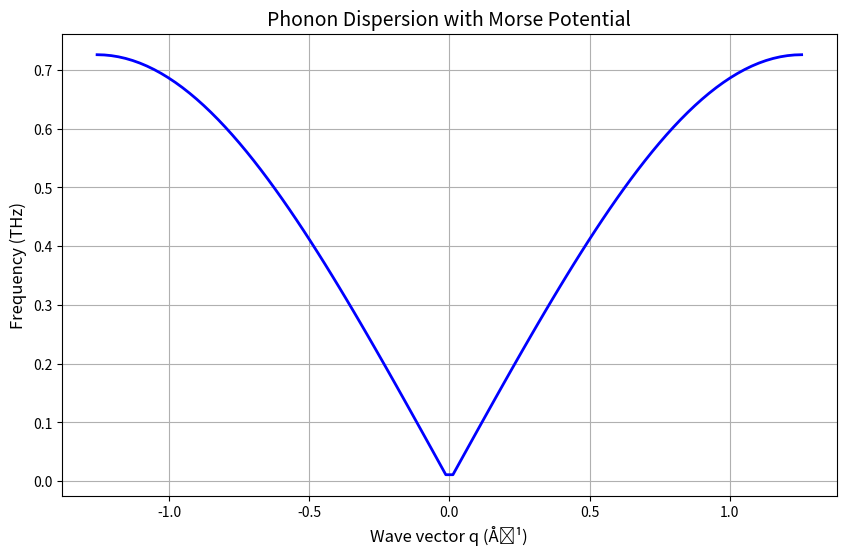

The matplotlib source for this figure:
import numpy as np
import matplotlib.pyplot as plt
from scipy.optimize import curve_fit

# 1. Define the potential and its derivatives
def morse_potential(r, De, a, r0):
    return De * ((1 - np.exp(-a*(r-r0)))**2 - 1)

def morse_force(r, De, a, r0):
    return -2*De*a*(np.exp(-a*(r-r0)) - np.exp(-2*a*(r-r0)))

def morse_force_constant(r, De, a, r0):
    return 2*De*a**2 * (2*np.exp(-2*a*(r-r0)) - np.exp(-a*(r-r0)))

# 2. Set realistic parameters (e.g., for a metal)
De = 2.0  # eV
a = 1.5   # Å⁻¹
r0 = 2.5  # Å (equilibrium distance)

# 3. Calculate force constants up to nth neighbor
max_neighbors = 3
force_constants = []
for n in range(1, max_neighbors+1):
    r = n*r0  # distance to nth neighbor
    phi = morse_force_constant(r, De, a, r0)
    force_constants.append(phi)
    print(f"Force constant for neighbor {n}: {phi:.4f} eV/Å²")

# 4. Build dynamical matrix
def dynamical_matrix(q, force_constants, r0, m):
    """Calculate dynamical matrix for a monoatomic chain"""
    D = 0j
    for n, phi in enumerate(force_constants, 1):
        r = n*r0
        D += 2*phi * (1 - np.cos(q*r)) / m
    return D

# 5. Calculate phonon dispersion
m = 26.98  # mass of aluminum in amu
q_points = np.linspace(-np.pi/r0, np.pi/r0, 100)
frequencies = []

for q in q_points:
    D = dynamical_matrix(q, force_constants, r0, m)
    # Convert from eV/Å²/amu to THz (1 eV/Å²/amu ≈ 15.6 THz²)
    frequencies.append(np.sqrt(np.abs(D)*15.6)/(2*np.pi))

# Plotting
plt.figure(figsize=(10,6))
plt.plot(q_points, frequencies, 'b-', linewidth=2)
plt.xlabel('Wave vector q (Å⁻¹)', fontsize=12)
plt.ylabel('Frequency (THz)', fontsize=12)
plt.title('Phonon Dispersion with Morse Potential', fontsize=14)
plt.grid(True)
plt.show()

